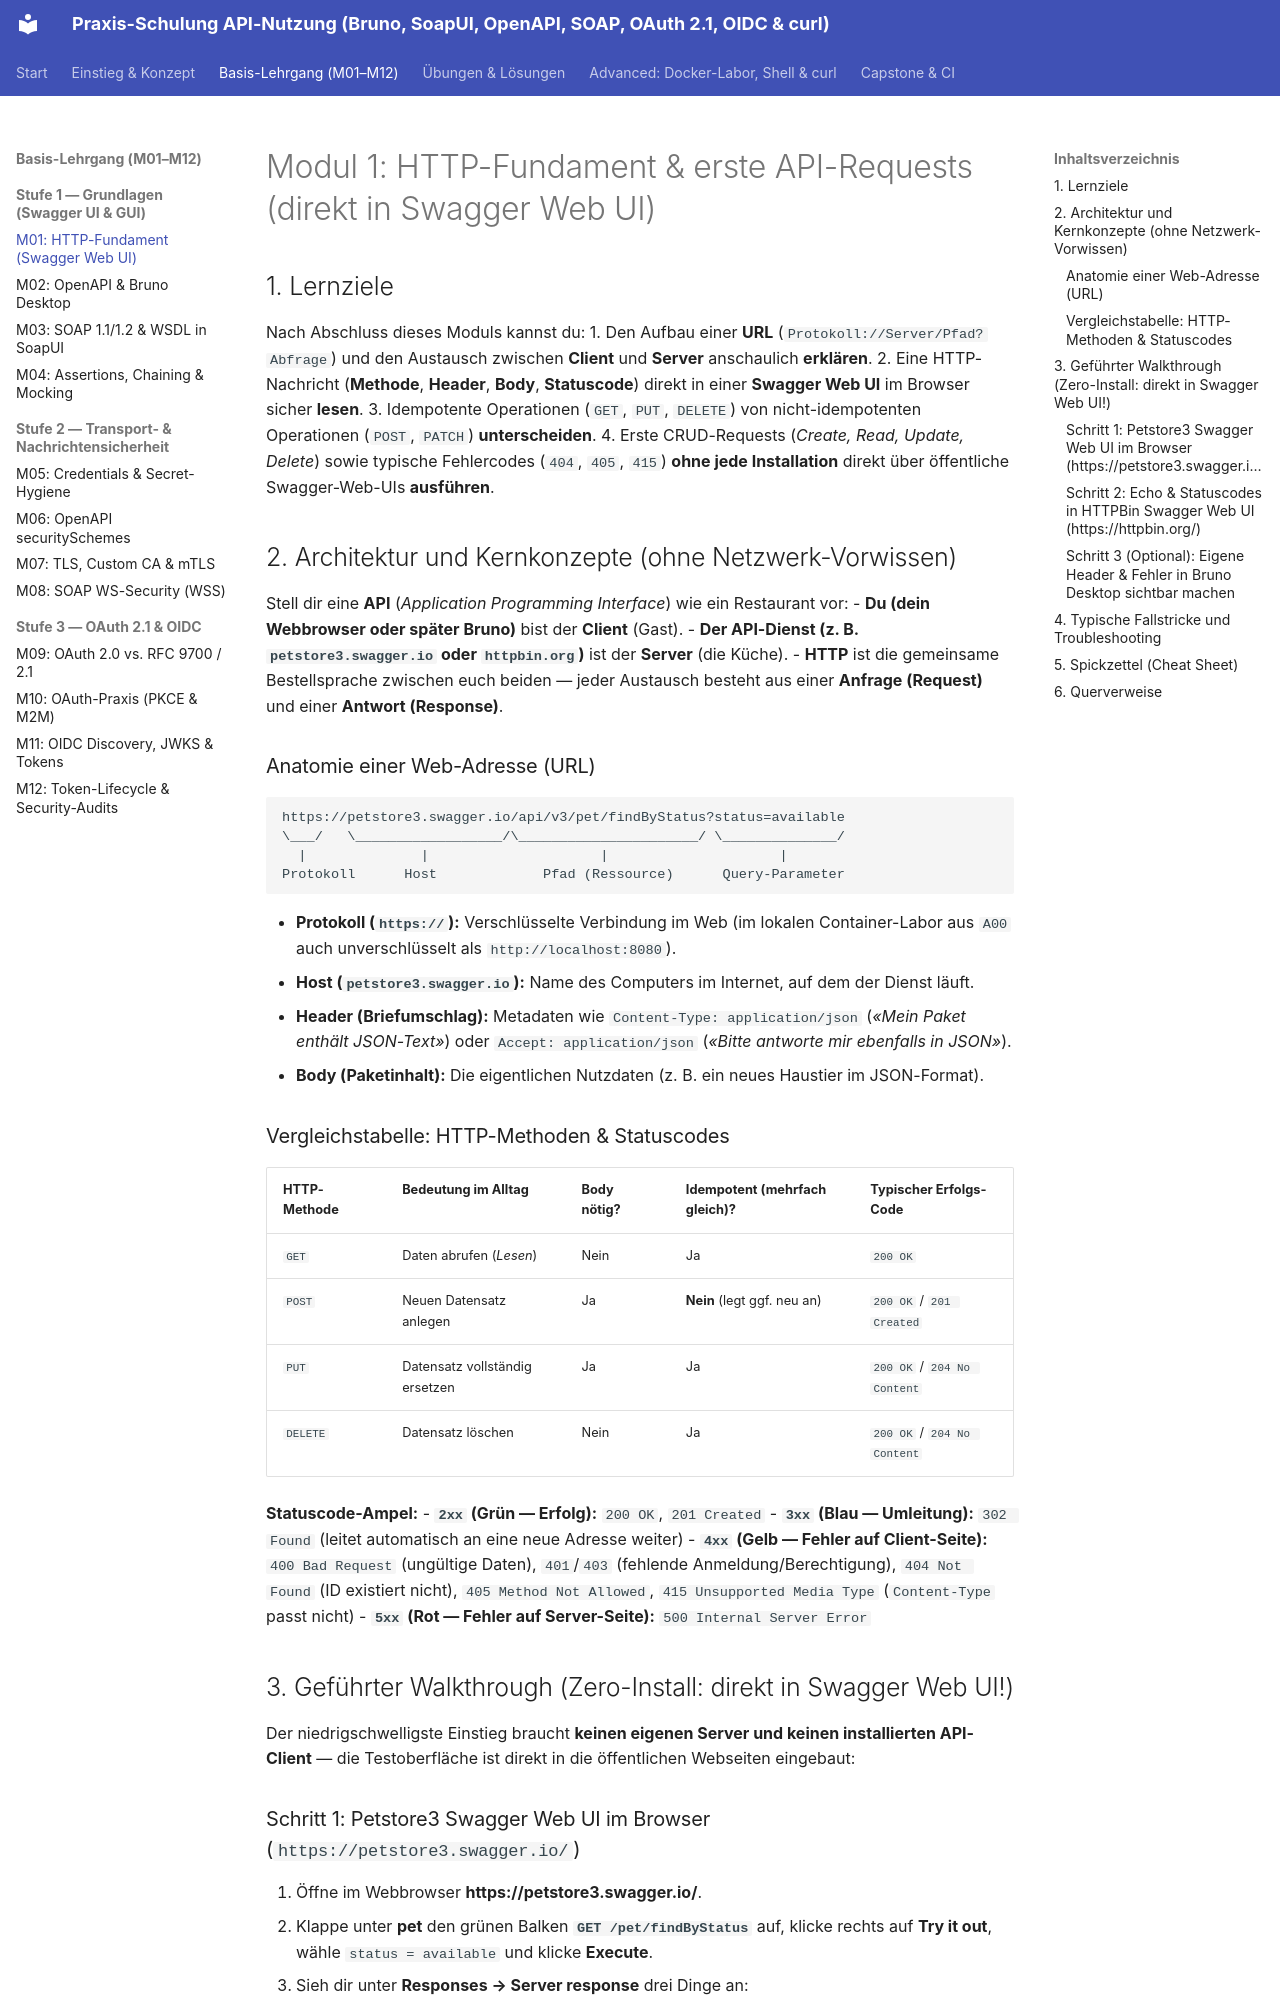

repository: chatelao/api-schulung · page: module/M01/index.html · generator: mkdocs

---
module_id: M01
title: "HTTP-Fundament & erste API-Requests (Zero-Install in Swagger Web UI)"
level: "Stufe 1 - Grundlagen"
duration_minutes: 90
tools: ["Webbrowser (Swagger Web UI)", "Bruno Desktop (optional)"]
standards: ["RFC 9110 (HTTP Semantics)", "HTTP/1.1 & HTTP/2", "JSON"]
lab_services: ["public (petstore3.swagger.io, httpbin.org)", "optional A00: petstore3, go-httpbin"]
prerequisites: ["M00"]
---

# Modul 1: HTTP-Fundament & erste API-Requests (direkt in Swagger Web UI)

## 1. Lernziele

Nach Abschluss dieses Moduls kannst du:
1. Den Aufbau einer **URL** (`Protokoll://Server/Pfad?Abfrage`) und den Austausch zwischen **Client** und **Server** anschaulich **erklären**.
2. Eine HTTP-Nachricht (**Methode**, **Header**, **Body**, **Statuscode**) direkt in einer **Swagger Web UI** im Browser sicher **lesen**.
3. Idempotente Operationen (`GET`, `PUT`, `DELETE`) von nicht-idempotenten Operationen (`POST`, `PATCH`) **unterscheiden**.
4. Erste CRUD-Requests (*Create, Read, Update, Delete*) sowie typische Fehlercodes (`404`, `405`, `415`) **ohne jede Installation** direkt über öffentliche Swagger-Web-UIs **ausführen**.

## 2. Architektur und Kernkonzepte (ohne Netzwerk-Vorwissen)

Stell dir eine **API** (*Application Programming Interface*) wie ein Restaurant vor:
- **Du (dein Webbrowser oder später Bruno)** bist der **Client** (Gast).
- **Der API-Dienst (z. B. `petstore3.swagger.io` oder `httpbin.org`)** ist der **Server** (die Küche).
- **HTTP** ist die gemeinsame Bestellsprache zwischen euch beiden — jeder Austausch besteht aus einer **Anfrage (Request)** und einer **Antwort (Response)**.

### Anatomie einer Web-Adresse (URL)

```text
https://petstore3.swagger.io/api/v3/pet/findByStatus?status=available
\___/   \__________________/\______________________/ \______________/
  |              |                     |                     |
Protokoll      Host             Pfad (Ressource)      Query-Parameter
```

- **Protokoll (`https://`):** Verschlüsselte Verbindung im Web (im lokalen Container-Labor aus `A00` auch unverschlüsselt als `http://localhost:8080`).
- **Host (`petstore3.swagger.io`):** Name des Computers im Internet, auf dem der Dienst läuft.
- **Header (Briefumschlag):** Metadaten wie `Content-Type: application/json` (*«Mein Paket enthält JSON-Text»*) oder `Accept: application/json` (*«Bitte antworte mir ebenfalls in JSON»*).
- **Body (Paketinhalt):** Die eigentlichen Nutzdaten (z. B. ein neues Haustier im JSON-Format).

### Vergleichstabelle: HTTP-Methoden & Statuscodes

| HTTP-Methode | Bedeutung im Alltag | Body nötig? | Idempotent (mehrfach gleich)? | Typischer Erfolgs-Code |
| :--- | :--- | :--- | :--- | :--- |
| `GET` | Daten abrufen (*Lesen*) | Nein | Ja | `200 OK` |
| `POST` | Neuen Datensatz anlegen | Ja | **Nein** (legt ggf. neu an) | `200 OK` / `201 Created` |
| `PUT` | Datensatz vollständig ersetzen | Ja | Ja | `200 OK` / `204 No Content` |
| `DELETE` | Datensatz löschen | Nein | Ja | `200 OK` / `204 No Content` |

**Statuscode-Ampel:**
- **`2xx` (Grün — Erfolg):** `200 OK`, `201 Created`
- **`3xx` (Blau — Umleitung):** `302 Found` (leitet automatisch an eine neue Adresse weiter)
- **`4xx` (Gelb — Fehler auf Client-Seite):** `400 Bad Request` (ungültige Daten), `401`/`403` (fehlende Anmeldung/Berechtigung), `404 Not Found` (ID existiert nicht), `405 Method Not Allowed`, `415 Unsupported Media Type` (`Content-Type` passt nicht)
- **`5xx` (Rot — Fehler auf Server-Seite):** `500 Internal Server Error`

## 3. Geführter Walkthrough (Zero-Install: direkt in Swagger Web UI!)

Der niedrigschwelligste Einstieg braucht **keinen eigenen Server und keinen installierten API-Client** — die Testoberfläche ist direkt in die öffentlichen Webseiten eingebaut:
